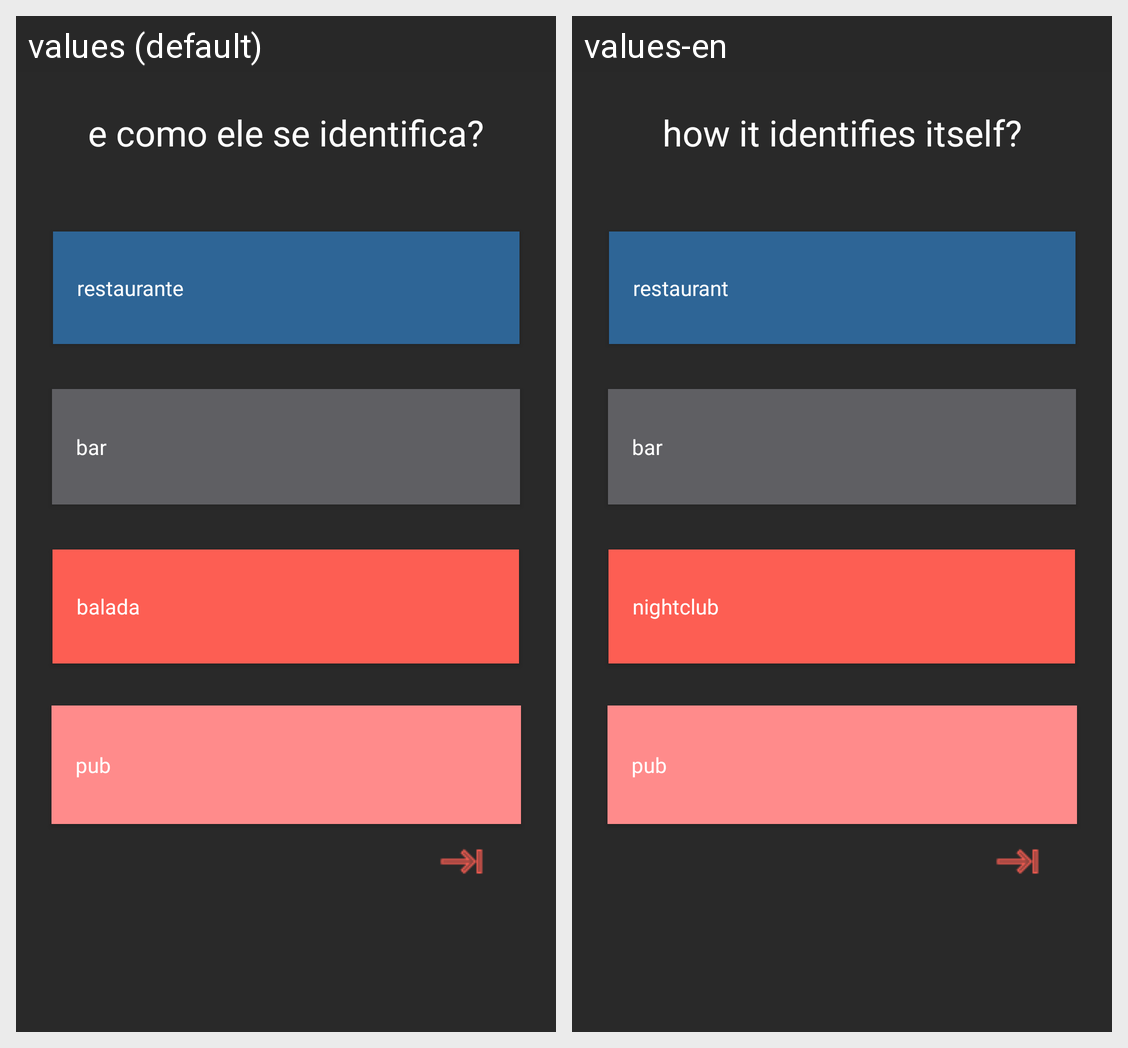

Strings drawn on this Android screen and how each of the app's shown locales translates them:
Android screen res/layout/activity_register_establishment_local.xml rendered under 2 locales, left to right: values (default), values-en. Device: Nexus 5 (rendered at 1080×1920; each locale shown at half size, 540×960, under a caption strip naming it); theme AppTheme.
Strings drawn on this screen, with the default value and each locale's value (text and hints the layout hard-codes, and strings that could not be matched under every locale, appear in the picture but are not listed):

cadastro_local_titulo
  values: e como ele se identifica?
  values-en: how it identifies itself?

cadastro_local_restaurante
  values: restaurante
  values-en: restaurant

cadastro_local_bar
  values: bar
  values-en: bar

cadastro_local_balada
  values: balada
  values-en: nightclub

cadastro_local_pub
  values: pub
  values-en: pub
